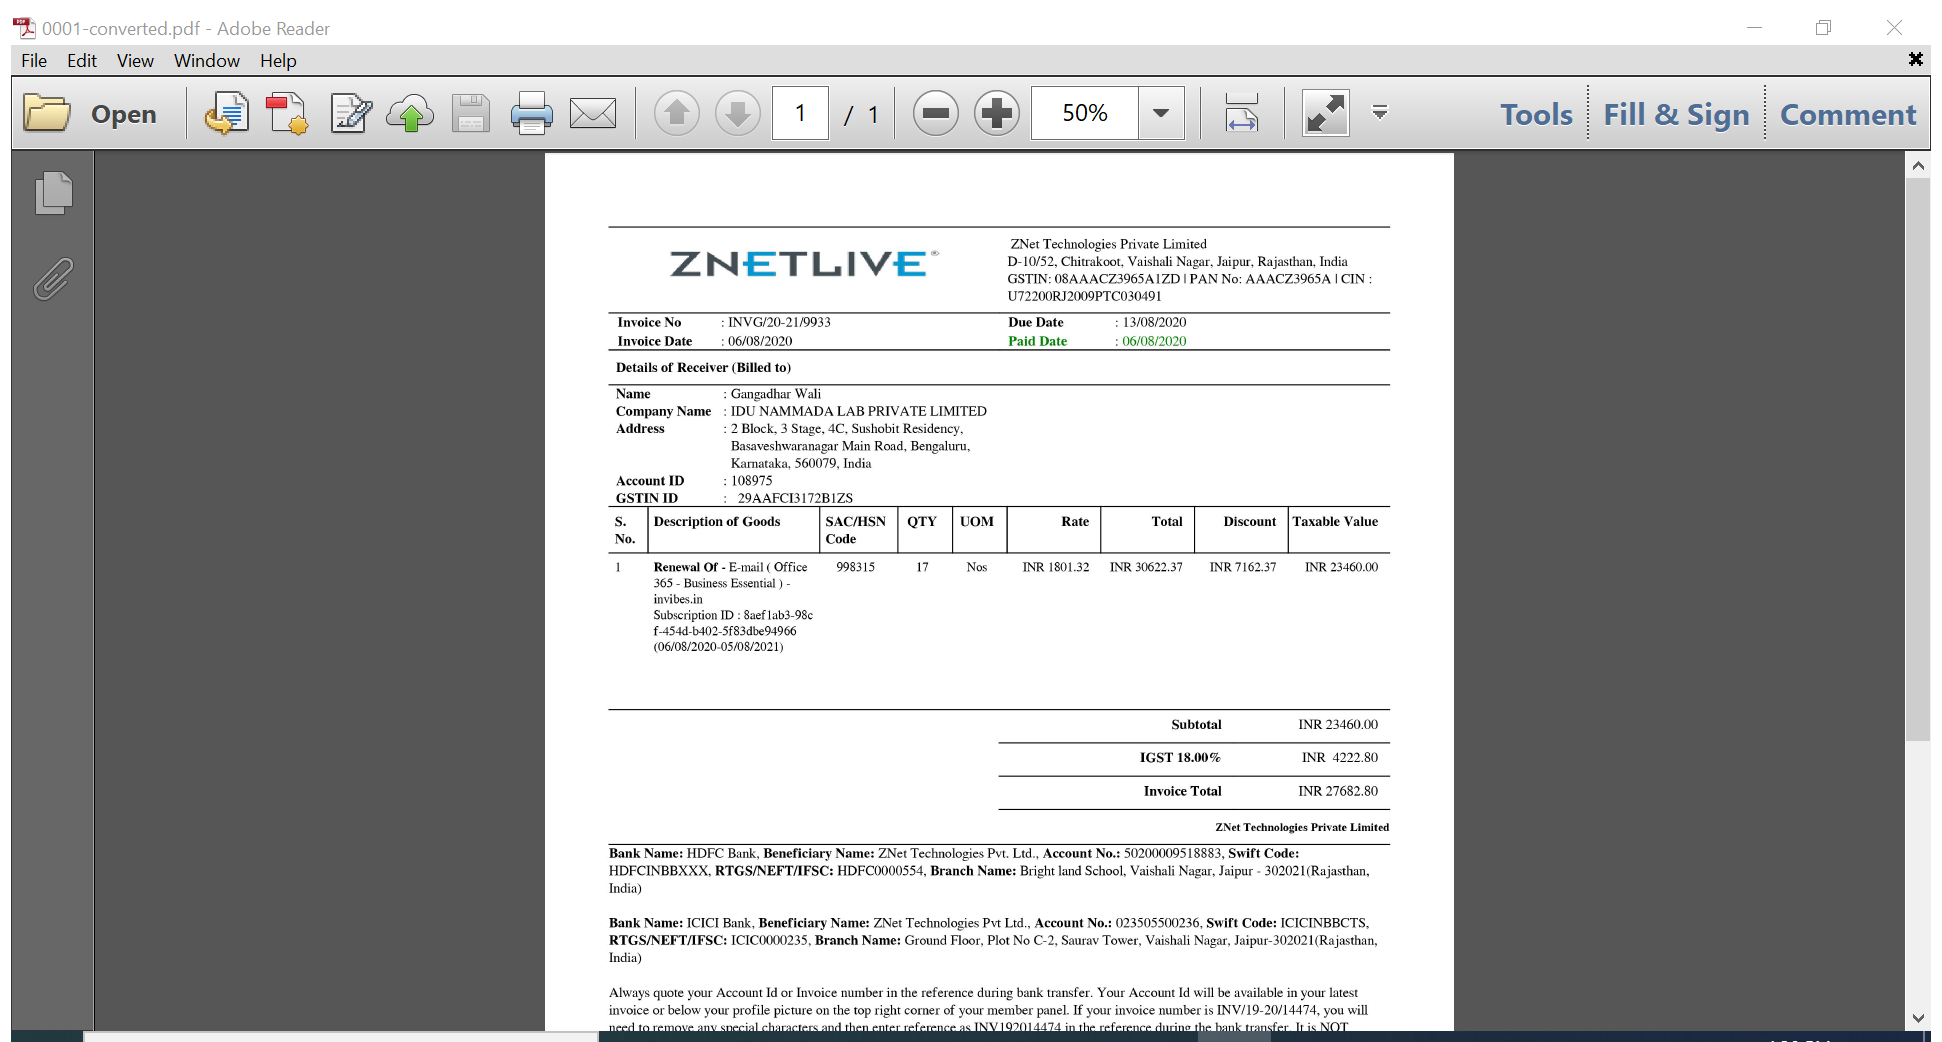
Workflow: Microsoft_OCR

Step 1: Attach Window '0001 conv Acrobatsd' on the element in window '0001-converted.pdf - Adobe Reader' (acrord32.exe)

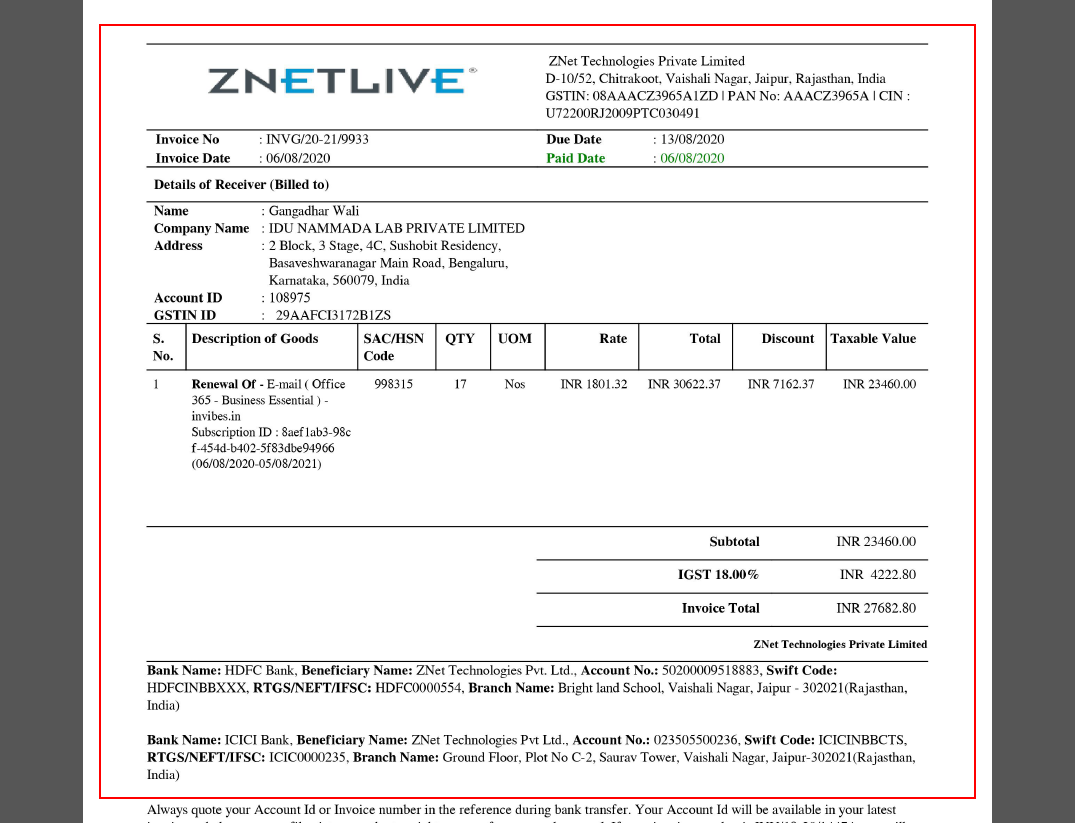
Step 2: get-text from the element 'Alert: Empty document'